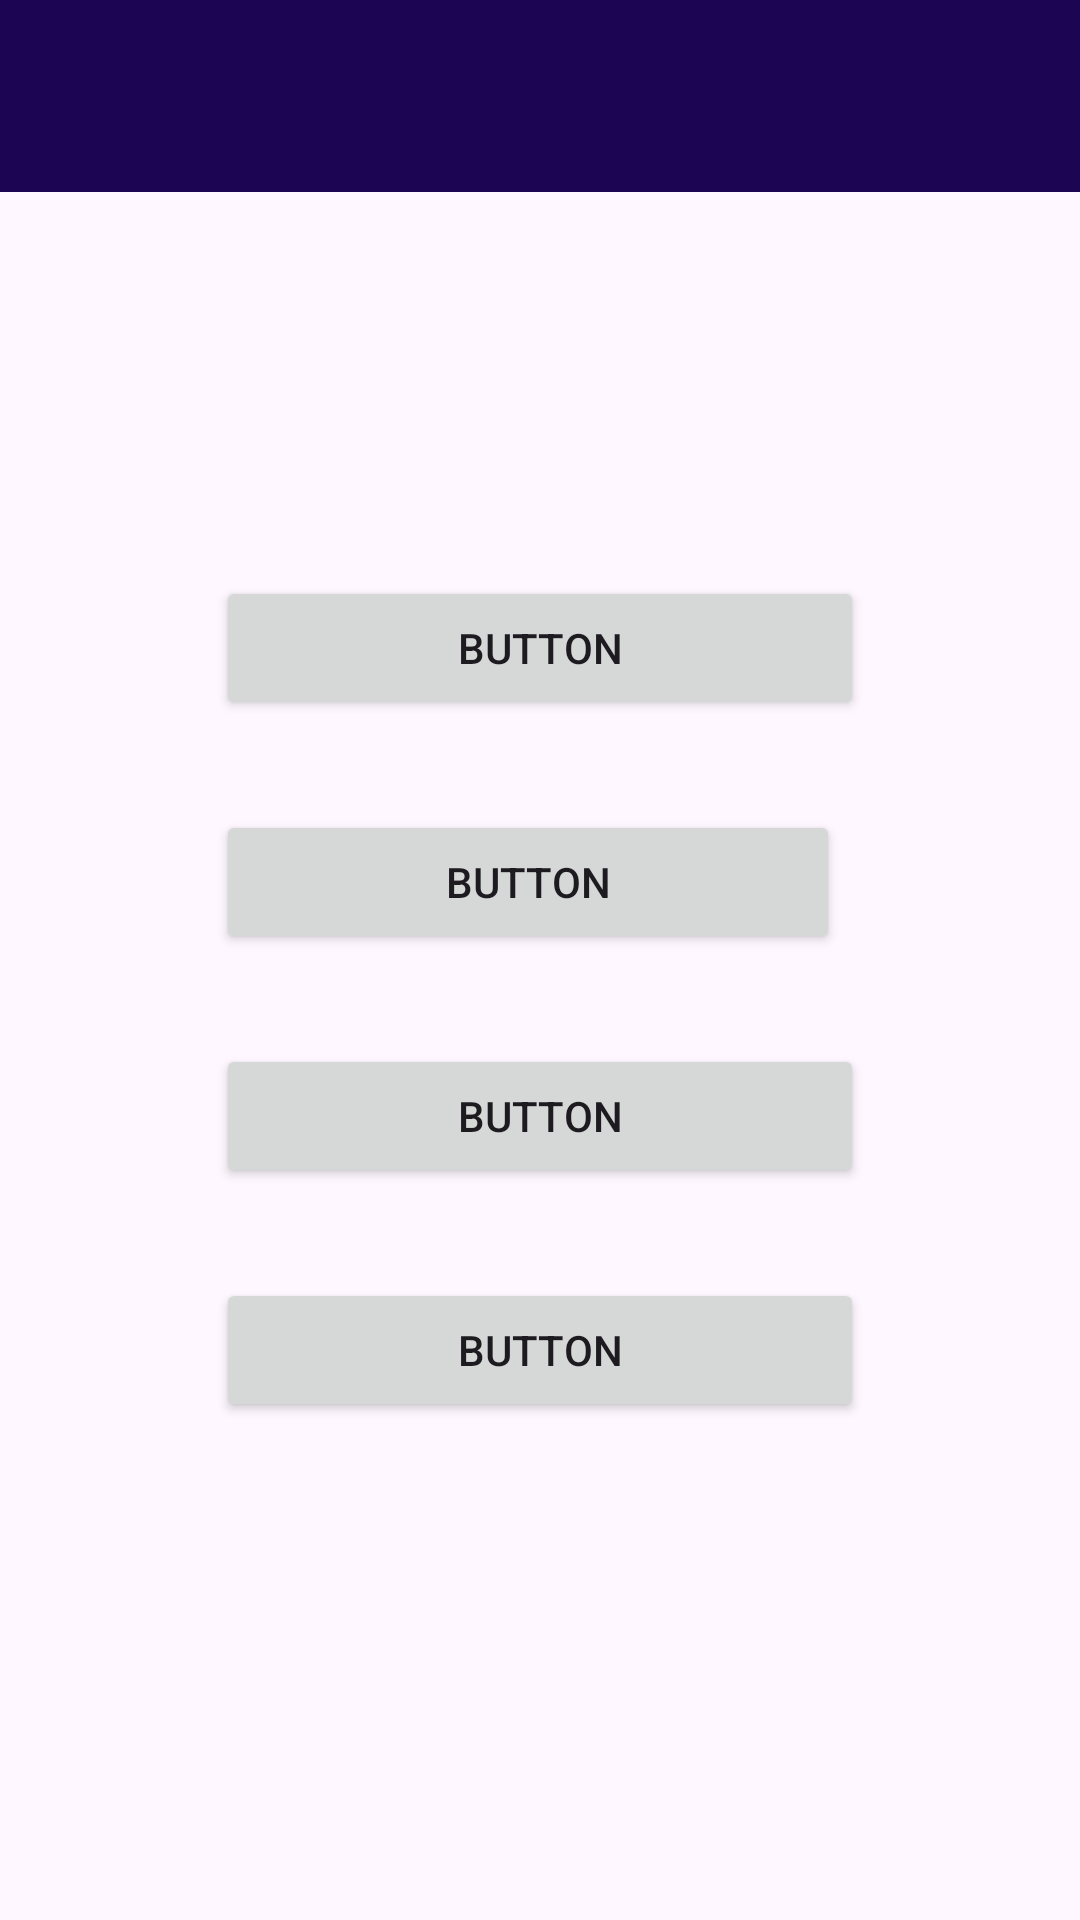

This screen was rendered from an Android layout file. Write that file and the resources it references.
<!-- AndroidManifest.xml: application theme Theme.BookTrack -->
<!-- res/layout/activity_notmain.xml -->
<?xml version="1.0" encoding="utf-8"?>
<androidx.constraintlayout.widget.ConstraintLayout xmlns:android="http://schemas.android.com/apk/res/android"
    xmlns:app="http://schemas.android.com/apk/res-auto"
    xmlns:tools="http://schemas.android.com/tools"
    android:id="@+id/main"
    android:layout_width="match_parent"
    android:layout_height="match_parent"
    tools:context=".notmain">

    <include
        android:id="@+id/toolbar"
        layout="@layout/toolbar"
        android:gravity="top" />

    <androidx.constraintlayout.widget.Guideline
        android:id="@+id/guideline"
        android:layout_width="wrap_content"
        android:layout_height="wrap_content"
        android:orientation="horizontal"
        app:layout_constraintGuide_percent="0.3" />

    <androidx.constraintlayout.widget.Guideline
        android:id="@+id/guideline2"
        android:layout_width="wrap_content"
        android:layout_height="wrap_content"
        android:orientation="vertical"
        app:layout_constraintGuide_percent="0.2" />

    <androidx.constraintlayout.widget.Guideline
        android:id="@+id/guideline3"
        android:layout_width="wrap_content"
        android:layout_height="wrap_content"
        android:orientation="vertical"
        app:layout_constraintGuide_percent="0.8"
        android:gravity="center"/>

    <androidx.constraintlayout.widget.Guideline
        android:id="@+id/guideline4"
        android:layout_width="wrap_content"
        android:layout_height="wrap_content"
        android:orientation="horizontal"
        app:layout_constraintGuide_percent="0.63" />

    <Button
        android:id="@+id/button4"
        android:layout_width="0dp"
        android:layout_height="wrap_content"
        android:text="Button"
        app:layout_constraintBottom_toTopOf="@+id/guideline4"
        app:layout_constraintEnd_toStartOf="@+id/guideline3"
        app:layout_constraintHorizontal_bias="0.0"
        app:layout_constraintStart_toStartOf="@+id/guideline2"
        app:layout_constraintTop_toTopOf="@+id/guideline"
        app:layout_constraintVertical_bias="0.0" />

    <Button
        android:id="@+id/button5"
        android:layout_width="0dp"
        android:layout_height="wrap_content"
        android:layout_marginEnd="8dp"
        android:text="Button"
        app:layout_constraintBottom_toTopOf="@+id/guideline4"
        app:layout_constraintEnd_toStartOf="@+id/guideline3"
        app:layout_constraintHorizontal_bias="0.527"
        app:layout_constraintStart_toStartOf="@+id/guideline2"
        app:layout_constraintTop_toBottomOf="@+id/button4"
        app:layout_constraintVertical_bias="0.0"
        android:layout_marginTop="30dp"/>

    <Button
        android:id="@+id/button6"
        android:layout_width="0dp"
        android:layout_height="wrap_content"
        android:text="Button"
        app:layout_constraintBottom_toTopOf="@+id/guideline4"
        app:layout_constraintEnd_toStartOf="@+id/guideline3"
        app:layout_constraintStart_toStartOf="@+id/guideline2"
        app:layout_constraintTop_toBottomOf="@+id/button5"
        app:layout_constraintVertical_bias="0.0"
        android:layout_marginTop="30dp"/>

    <Button
        android:id="@+id/button7"
        android:layout_width="0dp"
        android:layout_height="wrap_content"
        android:text="Button"
        app:layout_constraintBottom_toTopOf="@+id/guideline4"
        app:layout_constraintEnd_toStartOf="@+id/guideline3"
        app:layout_constraintStart_toStartOf="@+id/guideline2"
        app:layout_constraintTop_toBottomOf="@+id/button6"
        app:layout_constraintVertical_bias="0.0"
        android:layout_marginTop="30dp"/>


</androidx.constraintlayout.widget.ConstraintLayout>
<!-- res/layout/toolbar.xml (included above) -->
<?xml version="1.0" encoding="utf-8"?>
<androidx.appcompat.widget.Toolbar xmlns:android="http://schemas.android.com/apk/res/android"
    android:layout_width="match_parent"
    android:layout_height="wrap_content"
    xmlns:app="http://schemas.android.com/apk/res-auto"
    android:background="#1C0552"
    android:elevation="4dp"
    android:textAlignment="center"
    android:theme="@style/ThemeOverlay.AppCompat.Dark.ActionBar"
    app:popupTheme="@style/ThemeOverlay.AppCompat.Light"
    >


</androidx.appcompat.widget.Toolbar>
<!-- resources referenced by this layout -->
<resources>
  <style name="Theme.BookTrack" parent="Base.Theme.BookTrack" />
  <style name="Base.Theme.BookTrack" parent="Theme.Material3.DayNight.NoActionBar">
          
          
      </style>
</resources>
